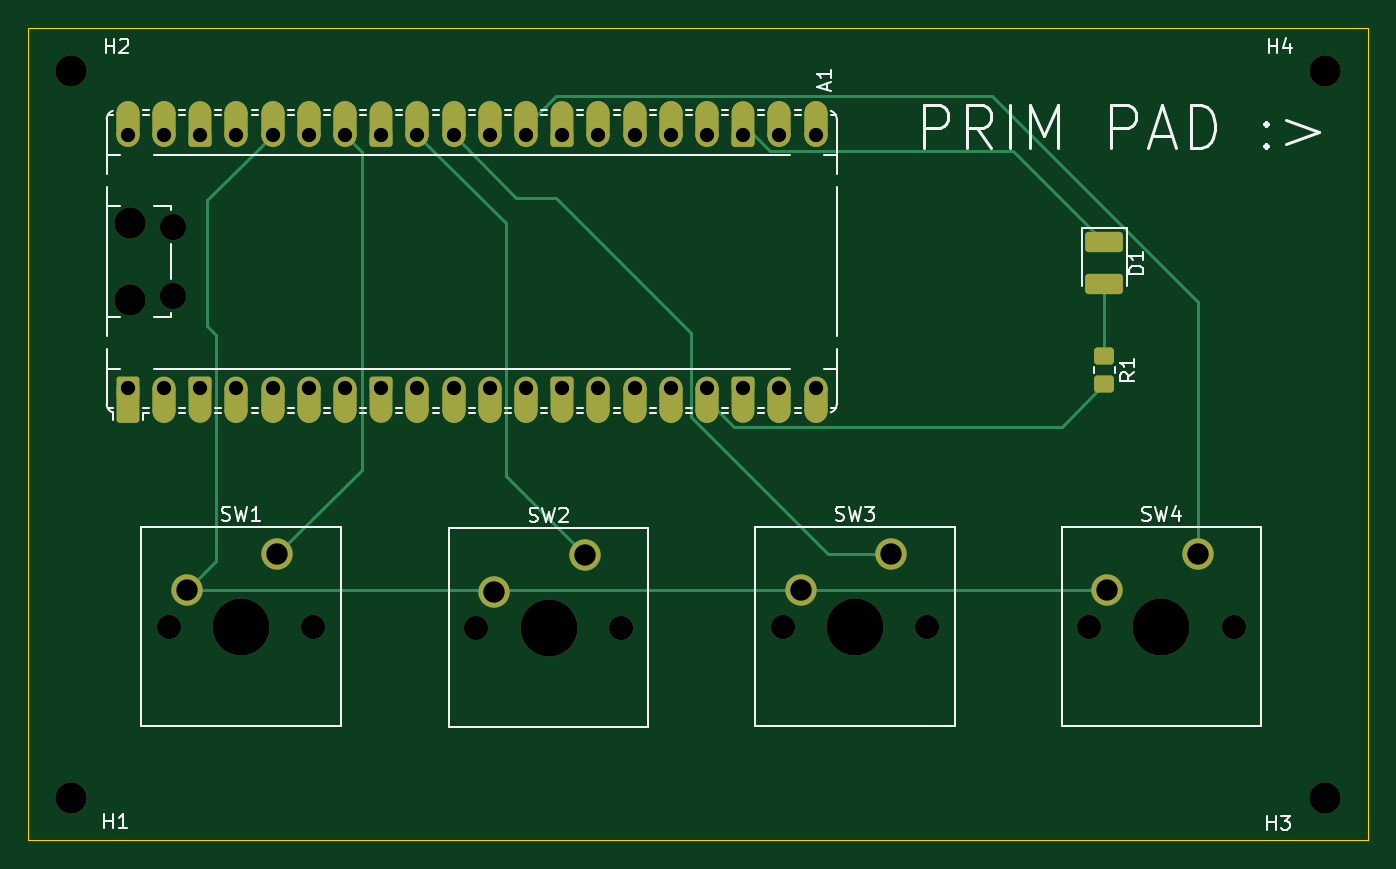
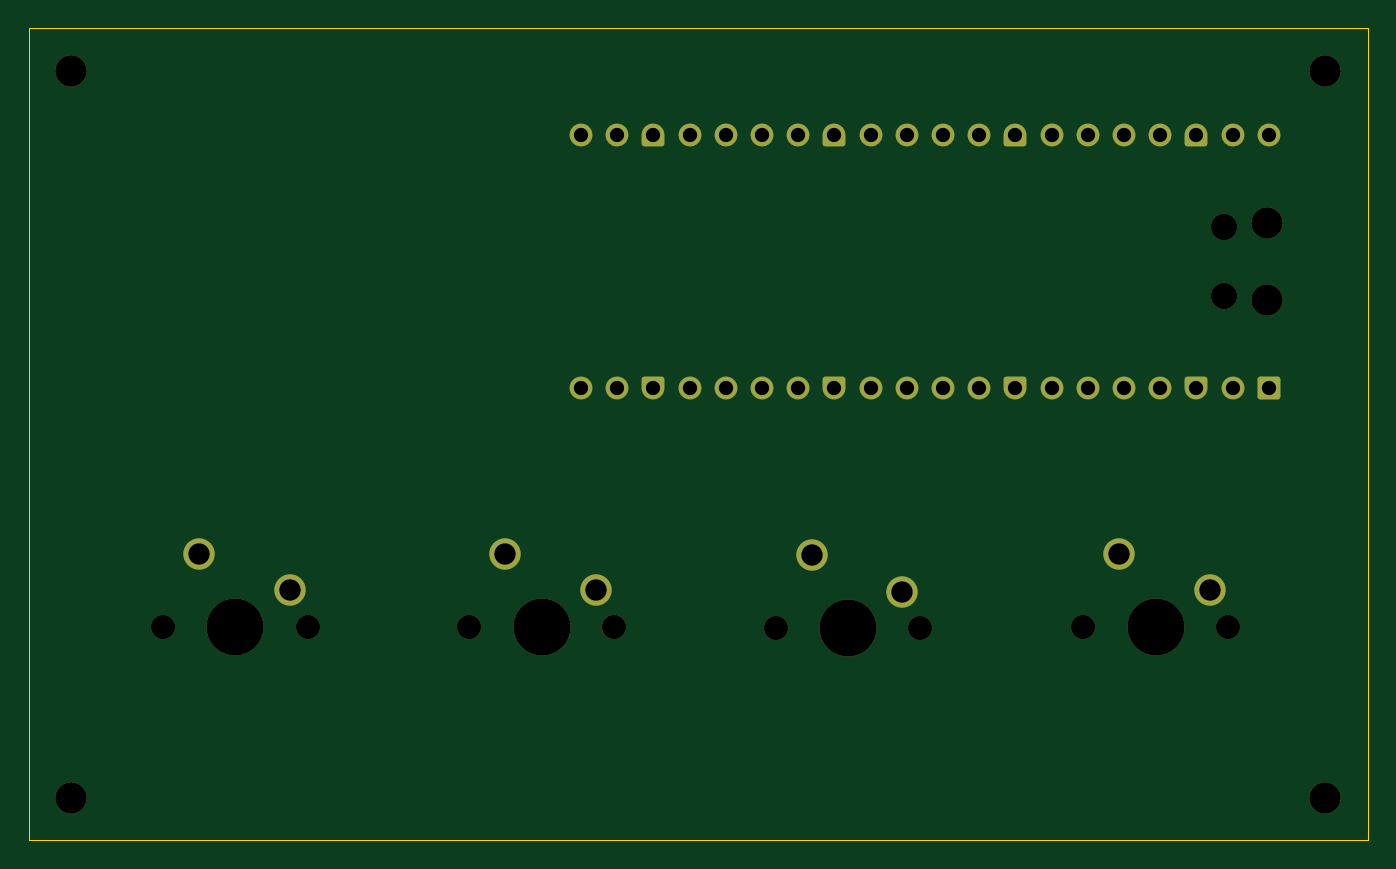
Circuit board: 7 layer files. Board 94.0 x 57.0 mm.
- bottom_copper: PCB-B_Cu.gbr (6799 bytes)
- bottom_mask: PCB-B_Mask.gbr (4824 bytes)
- outline: PCB-Edge_Cuts.gbr (602 bytes)
- top_copper: PCB-F_Cu.gbr (13516 bytes)
- top_mask: PCB-F_Mask.gbr (8156 bytes)
- top_silk: PCB-F_Silkscreen.gbr (21187 bytes)
- drill: PCB.drl (1709 bytes)

=== bottom_copper: PCB-B_Cu.gbr (6799 bytes, source omitted) ===
=== bottom_mask: PCB-B_Mask.gbr (4824 bytes, source withheld) ===
=== outline: PCB-Edge_Cuts.gbr ===
%TF.GenerationSoftware,KiCad,Pcbnew,10.0.3*%
%TF.CreationDate,2026-06-21T20:03:57-04:00*%
%TF.ProjectId,PCB,5043422e-6b69-4636-9164-5f7063625858,rev?*%
%TF.SameCoordinates,Original*%
%TF.FileFunction,Profile,NP*%
%FSLAX46Y46*%
G04 Gerber Fmt 4.6, Leading zero omitted, Abs format (unit mm)*
G04 Created by KiCad (PCBNEW 10.0.3) date 2026-06-21 20:03:57*
%MOMM*%
%LPD*%
G01*
G04 APERTURE LIST*
%TA.AperFunction,Profile*%
%ADD10C,0.050000*%
%TD*%
G04 APERTURE END LIST*
D10*
X90000000Y-78000000D02*
X184000000Y-78000000D01*
X184000000Y-135000000D01*
X90000000Y-135000000D01*
X90000000Y-78000000D01*
M02*

=== top_copper: PCB-F_Cu.gbr (13516 bytes, source omitted) ===
=== top_mask: PCB-F_Mask.gbr (8156 bytes, source omitted) ===
=== top_silk: PCB-F_Silkscreen.gbr (21187 bytes, source omitted) ===
=== drill: PCB.drl ===
M48
; DRILL file KiCad 10.0.3 date 2026-06-21T20:03:53
; FORMAT={3:3/ absolute / metric / suppress leading zeros}
; #@! TF.CreationDate,2026-06-21T20:03:53-04:00
; #@! TF.GenerationSoftware,Kicad,Pcbnew,10.0.3
; #@! TF.FileFunction,MixedPlating,1,2
FMAT,2
METRIC,TZ
; #@! TA.AperFunction,Plated,PTH,ComponentDrill
T1C1.000
; #@! TA.AperFunction,Plated,PTH,ComponentDrill
T2C1.500
; #@! TA.AperFunction,NonPlated,NPTH,ComponentDrill
T3C1.700
; #@! TA.AperFunction,NonPlated,NPTH,ComponentDrill
T4C1.850
; #@! TA.AperFunction,NonPlated,NPTH,ComponentDrill
T5C2.200
; #@! TA.AperFunction,NonPlated,NPTH,ComponentDrill
T6C4.000
%
G90
G05
T1
X96980Y-85500
X96980Y-103280
X99520Y-85500
X99520Y-103280
X102060Y-85500
X102060Y-103280
X104600Y-85500
X104600Y-103280
X107140Y-85500
X107140Y-103280
X109680Y-85500
X109680Y-103280
X112220Y-85500
X112220Y-103280
X114760Y-85500
X114760Y-103280
X117300Y-85500
X117300Y-103280
X119840Y-85500
X119840Y-103280
X122380Y-85500
X122380Y-103280
X124920Y-85500
X124920Y-103280
X127460Y-85500
X127460Y-103280
X130000Y-85500
X130000Y-103280
X132540Y-85500
X132540Y-103280
X135080Y-85500
X135080Y-103280
X137620Y-85500
X137620Y-103280
X140160Y-85500
X140160Y-103280
X142700Y-85500
X142700Y-103280
X145240Y-85500
X145240Y-103280
T2
X101110Y-117460
X107460Y-114920
X122690Y-117540
X129040Y-115000
X144190Y-117460
X150540Y-114920
X165690Y-117460
X172040Y-114920
T3
X99840Y-120000
X110000Y-120000
X121420Y-120080
X131580Y-120080
X142920Y-120000
X153080Y-120000
X164420Y-120000
X174580Y-120000
T4
X100140Y-91965
X100140Y-96815
T5
X93000Y-81000
X93000Y-132000
X97110Y-91665
X97110Y-97115
X181000Y-81000
X181000Y-132000
T6
X104920Y-120000
X126500Y-120080
X148000Y-120000
X169500Y-120000
M30
